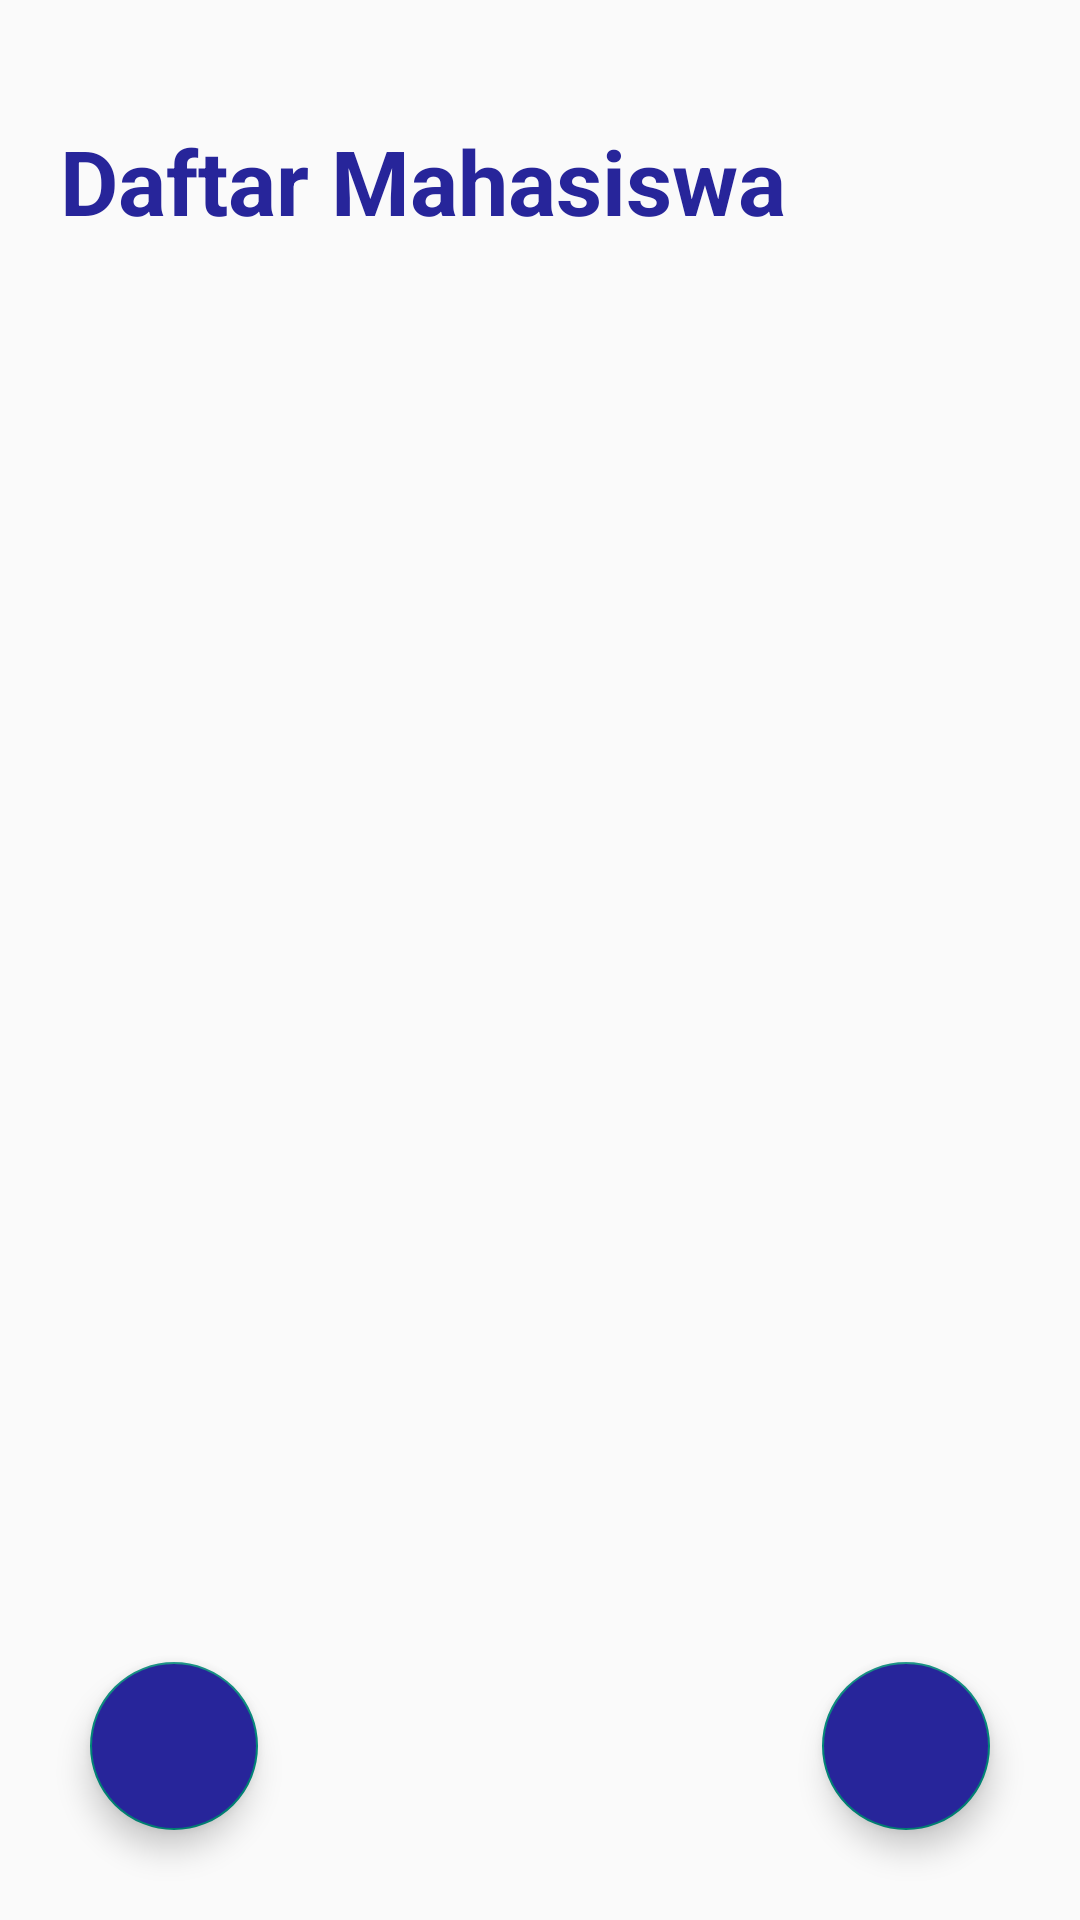

Layout XML and referenced resources for this Android screen:
<!-- AndroidManifest.xml: application theme Theme.Praktikum6_3 -->
<!-- res/layout/activity_main.xml -->
<?xml version="1.0" encoding="utf-8"?>
<androidx.coordinatorlayout.widget.CoordinatorLayout
    xmlns:tools="http://schemas.android.com/tools"
    android:layout_width="match_parent"
    android:layout_height="match_parent"
    xmlns:android="http://schemas.android.com/apk/res/android">
    <com.google.android.material.floatingactionbutton.FloatingActionButton
        android:id="@+id/addButton"
        android:layout_width="wrap_content"
        android:layout_height="wrap_content"
        android:layout_gravity="bottom|right"
        android:backgroundTint="#27259A"
        android:tint="@color/white"
        android:src="@drawable/ic_baseline_add_24"
        android:layout_marginBottom="30dp"
        android:layout_marginRight="30dp"
        tools:ignore="MissingConstraints" />
    <com.google.android.material.floatingactionbutton.FloatingActionButton
        android:id="@+id/refreshButton"
        android:layout_width="wrap_content"
        android:layout_height="wrap_content"
        android:layout_gravity="bottom|left"
        android:backgroundTint="#27259A"
        android:tint="@color/white"
        android:src="@drawable/ic_baseline_refresh_24"
        android:layout_marginBottom="30dp"
        android:layout_marginLeft="30dp"
        tools:ignore="MissingConstraints" />
    <LinearLayout
        android:id="@+id/list"
        xmlns:android="http://schemas.android.com/apk/res/android"
        xmlns:app="http://schemas.android.com/apk/res-auto"
        xmlns:tools="http://schemas.android.com/tools"
        android:layout_width="match_parent"
        android:layout_height="match_parent"
        tools:context=".ui.MainActivity"
        android:orientation="vertical">

        <TextView
            android:id="@+id/title"
            android:layout_width="wrap_content"
            android:layout_height="wrap_content"
            android:text="Daftar Mahasiswa"
            android:textSize="30dp"
            android:textStyle="bold"
            android:textColor="#27259A"
            android:layout_marginLeft="20dp"
            android:layout_marginTop="40dp"
            app:layout_constraintLeft_toLeftOf="parent"
            app:layout_constraintRight_toRightOf="parent"
            app:layout_constraintTop_toTopOf="parent" />
        <androidx.recyclerview.widget.RecyclerView
            android:id="@+id/recyclerView"
            android:layout_marginTop="20dp"
            android:layout_width="match_parent"
            android:layout_height="wrap_content" />



    </LinearLayout>
    <androidx.constraintlayout.widget.ConstraintLayout
        android:id="@+id/form"
        xmlns:android="http://schemas.android.com/apk/res/android"
        xmlns:app="http://schemas.android.com/apk/res-auto"
        xmlns:tools="http://schemas.android.com/tools"
        android:visibility="gone"
        android:layout_width="match_parent"
        android:layout_height="match_parent"
        tools:context=".ui.MainActivity"
        tools:ignore="MissingDefaultResource">

        <TextView
            android:id="@+id/addTitle"
            android:layout_width="wrap_content"
            android:layout_height="wrap_content"
            android:text="Tambah Mahasiswa"
            android:textColor="#27259A"
            android:textSize="25dp"
            android:textStyle="bold"
            app:layout_constraintLeft_toLeftOf="parent"
            app:layout_constraintRight_toRightOf="parent"
            app:layout_constraintTop_toTopOf="parent"
            android:layout_marginTop="40dp"/>

        <LinearLayout
            android:id="@+id/input"
            android:layout_width="wrap_content"
            android:layout_height="wrap_content"
            tools:ignore="MissingConstraints"
            android:layout_marginTop="50dp"
            android:orientation="vertical"
            app:layout_constraintStart_toStartOf="parent"
            app:layout_constraintEnd_toEndOf="parent"
            app:layout_constraintTop_toBottomOf="@id/addTitle">

            <EditText
                android:id="@+id/input_nama"
                android:layout_width="340dp"
                android:layout_height="wrap_content"
                android:background="@drawable/input_bg"
                android:hint="Nama Lengkap"
                android:inputType="textEmailAddress"
                android:paddingLeft="24dp"
                android:paddingRight="24dp"
                android:paddingTop="14dp"
                android:paddingBottom="14dp"
                android:textSize="16dp"/>

            <EditText
                android:id="@+id/input_nim"
                android:layout_width="340dp"
                android:layout_height="wrap_content"
                android:background="@drawable/input_bg"
                android:hint="NIM"
                android:inputType="textEmailAddress"
                android:layout_marginTop="20dp"
                android:paddingLeft="24dp"
                android:paddingRight="24dp"
                android:paddingTop="14dp"
                android:paddingBottom="14dp"
                android:textSize="16dp"/>

        </LinearLayout>

        <Button
            android:id="@+id/button"
            android:background="@drawable/button"
            android:layout_width="340dp"
            android:layout_height="wrap_content"
            app:layout_constraintStart_toStartOf="parent"
            app:layout_constraintEnd_toEndOf="parent"
            app:layout_constraintTop_toBottomOf="@id/input"
            android:paddingLeft="24dp"
            android:paddingRight="24dp"
            android:paddingTop="14dp"
            android:paddingBottom="14dp"
            android:layout_marginTop="50dp"
            android:text="Submit"
            android:textSize="16dp"
            android:textColor="#FFFFFF"
            android:elevation="10dp"/>
    </androidx.constraintlayout.widget.ConstraintLayout>

</androidx.coordinatorlayout.widget.CoordinatorLayout>
<!-- resources referenced by this layout -->
<resources>
  <!-- drawable button (drawable) -->
  <?xml version="1.0" encoding="utf-8"?>
  <shape xmlns:android="http://schemas.android.com/apk/res/android">
      <corners
          android:radius="100dp"/>
      <solid
          android:color="#27259A"/>
  </shape>
  <!-- drawable input_bg (drawable) -->
  <?xml version="1.0" encoding="utf-8"?>
  <shape xmlns:android="http://schemas.android.com/apk/res/android">
      <corners
          android:radius="100dp"/>
      <solid
          android:color="#FFFFFF"/>
      <stroke
          android:width="2dp"
          android:color="#27259A"/>
  </shape>
  <style name="Theme.Praktikum6_3" parent="Theme.AppCompat.Light.NoActionBar">
          
          <item name="colorPrimary">@color/purple_500</item>
          <item name="colorPrimaryVariant">@color/purple_700</item>
          <item name="colorOnPrimary">@color/white</item>
          
          <item name="colorSecondary">@color/teal_200</item>
          <item name="colorSecondaryVariant">@color/teal_700</item>
          <item name="colorOnSecondary">@color/white</item>
          
          <item name="android:statusBarColor" tools:targetApi="l">?attr/colorPrimaryVariant</item>
          
      </style>
  <!-- not gathered from this repository: default colours our renderer supplied (Android Studio template values) -->
  <color name="purple_500">#FF6200EE</color>
  <color name="purple_700">#FF3700B3</color>
  <color name="teal_200">#FF03DAC5</color>
  <color name="teal_700">#FF018786</color>
  <color name="white">#FFFFFFFF</color>
</resources>
